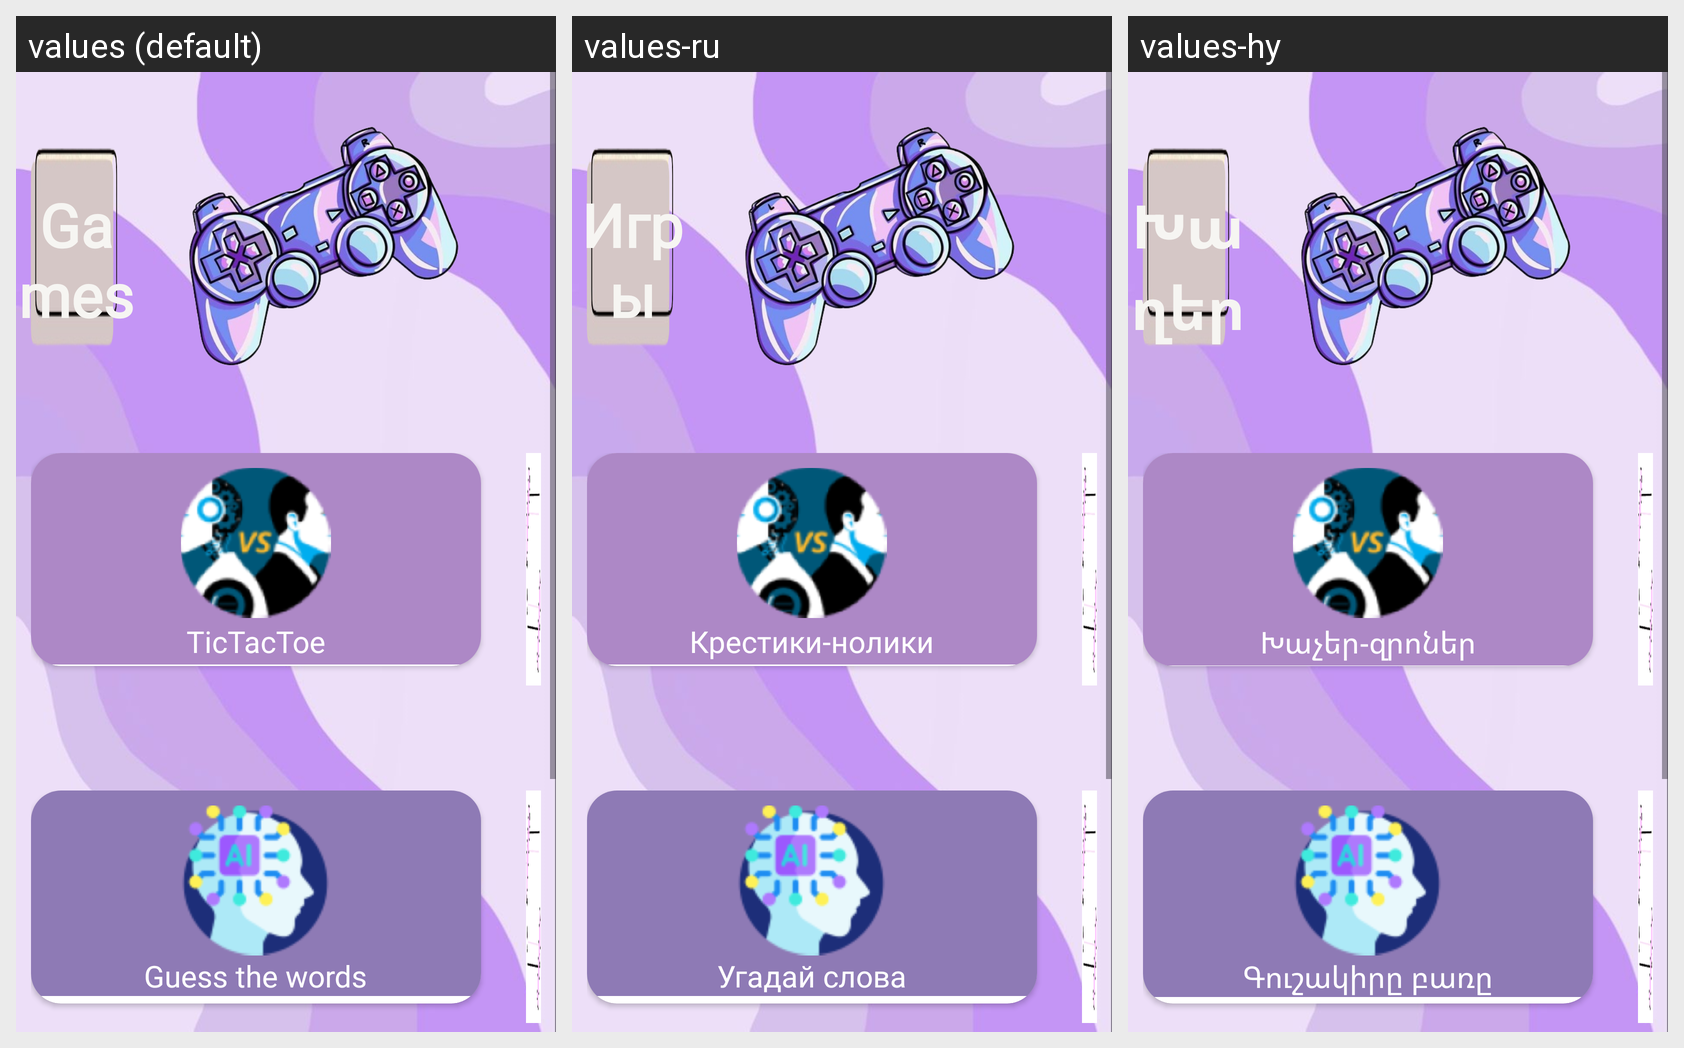

The Android screen above is rendered under several locales of the same app. Produce the string resources it draws, with the default and per-locale values.
Android screen res/layout/activity_games_page.xml rendered under 3 locales, left to right: values (default), values-ru, values-hy. Device: Nexus 5 (rendered at 1080×1920; each locale shown at half size, 540×960, under a caption strip naming it); theme Theme.BrainBoost.
Strings drawn on this screen, with the default value and each locale's value (text and hints the layout hard-codes, and strings that could not be matched under every locale, appear in the picture but are not listed):

games_text
  values: Games
  values-ru: Игры
  values-hy: Խաղեր

game1_name
  values: TicTacToe
  values-ru: Крестики-нолики
  values-hy: Խաչեր-զրոներ

game2_name
  values: Guess the words
  values-ru: Угадай слова
  values-hy: Գուշակիրը բառը
